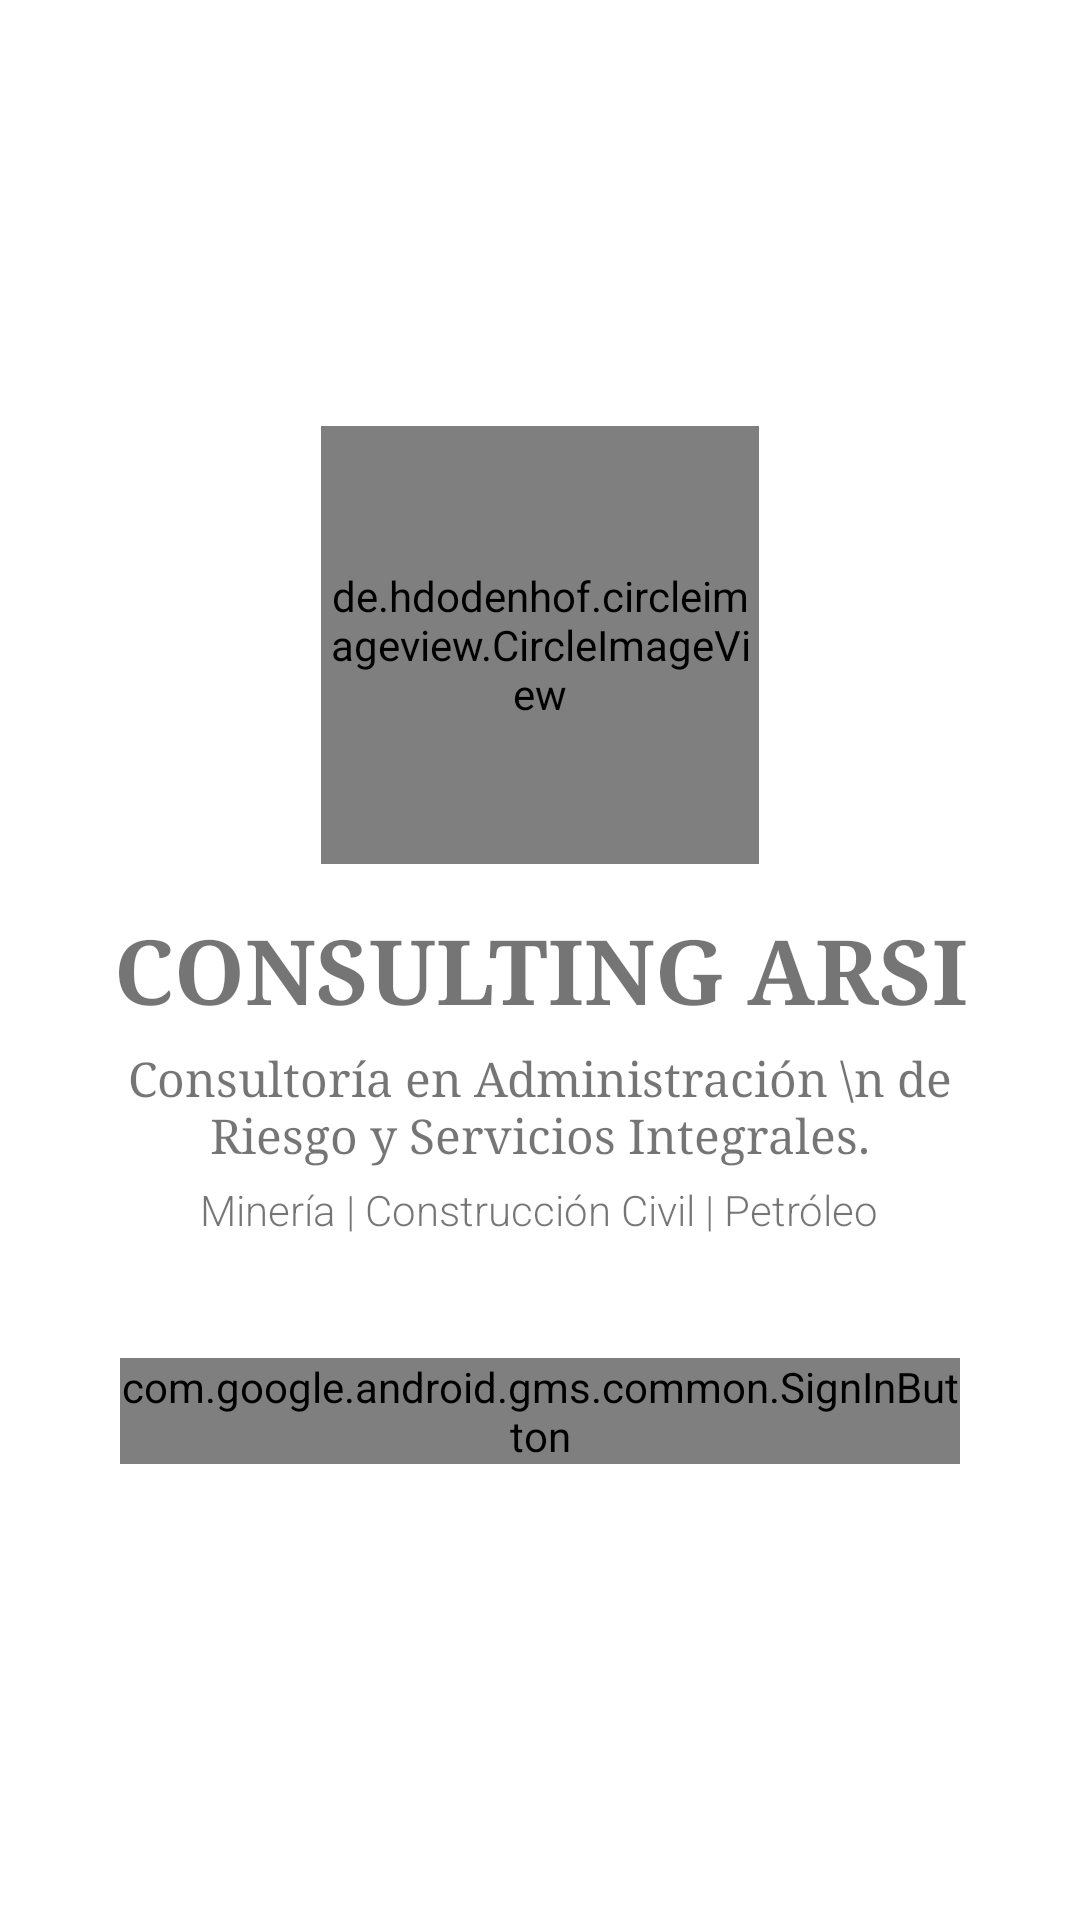

Produce the Android XML layout that renders to this screen, including the resource entries it uses.
<!-- AndroidManifest.xml: application theme AppTheme -->
<!-- res/layout/activity_login.xml -->
<?xml version="1.0" encoding="utf-8"?>
<LinearLayout xmlns:android="http://schemas.android.com/apk/res/android"
    xmlns:app="http://schemas.android.com/apk/res-auto"
    xmlns:tools="http://schemas.android.com/tools"
    android:layout_width="match_parent"
    android:layout_height="match_parent"
    android:gravity="center"
    android:orientation="vertical"
    tools:context="com.cudpast.arsiapp.Activities.LoginActivity">

    <LinearLayout
        android:layout_width="match_parent"
        android:layout_height="wrap_content"
        android:layout_margin="20dp"
        android:gravity="center"
        android:orientation="vertical">

        <LinearLayout
            android:id="@+id/linerlayoutlogin"
            android:layout_width="match_parent"
            android:layout_height="match_parent"
            android:layout_gravity="center"
            android:gravity="center"
            android:orientation="vertical"
            android:visibility="visible">

            <de.hdodenhof.circleimageview.CircleImageView
                android:layout_width="146dp"
                android:layout_height="146dp"
                android:layout_gravity="center"
                android:layout_marginTop="10dp"
                android:layout_marginBottom="15dp"
                android:src="@drawable/logo"
                app:civ_border_color="@color/colorGris"
                app:civ_border_overlay="true"
                app:civ_border_width="1dp" />

            <TextView
                android:layout_width="match_parent"
                android:layout_height="wrap_content"
                android:fontFamily="serif"
                android:gravity="center"
                android:text="CONSULTING ARSI"
                android:textSize="@dimen/text_big"
                android:textStyle="bold" />

            <TextView
                android:layout_width="wrap_content"
                android:layout_height="wrap_content"
                android:layout_marginTop="5dp"
                android:layout_marginBottom="5dp"
                android:fontFamily="serif"
                android:gravity="center"
                android:paddingLeft="20dp"
                android:paddingRight="20dp"
                android:text="Consultoría en Administración \n de Riesgo y Servicios Integrales."
                android:textSize="@dimen/text_medium" />

            <TextView
                android:layout_width="wrap_content"
                android:layout_height="wrap_content"
                android:layout_marginTop="0dp"
                android:layout_marginBottom="20dp"
                android:fontFamily="sans-serif-light"
                android:text="Minería | Construcción Civil | Petróleo"
                android:textSize="@dimen/text_small" />

            <com.google.android.gms.common.SignInButton
                android:id="@+id/btn_SignGooglee"
                android:layout_width="match_parent"
                android:layout_height="wrap_content"
                android:layout_gravity="center"
                android:layout_margin="20dp" />

        </LinearLayout>

        <LinearLayout
            android:id="@+id/linerlayoutprogressbar"
            android:layout_width="match_parent"
            android:layout_height="match_parent"
            android:gravity="center"
            android:orientation="vertical"
            android:visibility="gone">

            <ProgressBar
                android:layout_width="120dp"
                android:layout_height="120dp"
                android:progressDrawable="@drawable/progress_bar">

            </ProgressBar>

        </LinearLayout>
    </LinearLayout>


</LinearLayout>
<!-- resources referenced by this layout -->
<resources>
  <color name="colorGris">#9A9999</color>
  <dimen name="text_big">30sp</dimen>
  <dimen name="text_medium">16sp</dimen>
  <dimen name="text_small">14sp</dimen>
  <!-- drawable logo: png bitmap (drawable, 215517 bytes) -->
  <!-- drawable progress_bar (drawable) -->
  <?xml version="1.0" encoding="utf-8"?>
  <shape xmlns:app="http://schemas.android.com/apk/res-auto"
      xmlns:android="http://schemas.android.com/apk/res/android"
  
      android:shape="ring"
      android:innerRadius="2.5dp"
      android:thickness="4dp"
      android:useLevel="true"
      >
  
      <solid android:color="@color/colorPrimary"/>
  
  
  
  </shape>
  <style name="AppTheme" parent="Theme.MaterialComponents.DayNight.DarkActionBar">
          
          <item name="colorPrimary">@color/colorPrimary</item>
          <item name="colorPrimaryDark">@color/colorPrimaryDark</item>
          <item name="colorAccent">@color/colorAccent</item>
  
          <item name="windowActionBar">false</item>
          <item name="windowNoTitle">true</item>
      </style>
  <color name="colorPrimary">#FF5722</color>
  <color name="colorPrimaryDark">#E64A19</color>
  <color name="colorAccent">#7B1FA2</color>
</resources>
